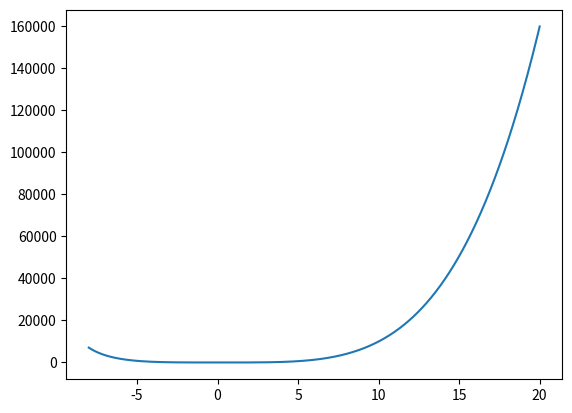

Write Python code to recreate this figure. (Note: this script raises an exception after producing the figure.)
#!/usr/bin/env python
# coding: utf-8

# In[5]:


from math import sqrt
from numpy import arange
from numpy.linalg import inv
from pylab import meshgrid,cm,imshow,contour,clabel,colorbar,axis,title,show,figure
import numpy as np
import math
from math import exp
import matplotlib.pyplot as plt
from random import choice
from mpl_toolkits.mplot3d import Axes3D
from matplotlib import cm
from matplotlib.ticker import LinearLocator, FormatStrFormatter
import matplotlib.pyplot as plt


np.random.seed(seed=10)


# In[6]:


# 1 -  variable

def funzione(x):
    return np.exp(-x)+x**4

def gradiente_f(x):
    return 4*x**3-np.exp(-x)

def hessian_f(x):
    return 12*x**2+np.exp(-x)

def backtracking(func, x, alpha_0, gradiente ): 
    r=(math.sqrt(5)+1)/2
    b=1/r
    alpha = alpha_0
    x_old = x
    x_new = x_old - alpha * gradiente
    while func(x_new)>func(x_old):
        alpha = b * alpha
        x_new = x_old - alpha * gradiente  
    
    return alpha

def plot(array, func):
    return plt.plot(array, func)


def newton_rap(func, alpha_0, x_0, tol=10**-6, max_iter=1000):
    x=x_0
    it = 0

    gradiente=gradiente_f(x)
    hessiano=hessian_f(x)
    while np.max(np.abs(gradiente)) > tol:
        it += 1
        p = - gradiente/hessiano
        x = x + backtracking(func, x, alpha_0, gradiente) * p
        f=func(x)
        gradiente=gradiente_f(x)
    print('tot iterazioni', it)
    return x



def backtracking(func, x, alpha_0, gradiente ): 
    r=(math.sqrt(5)+1)/2
    b=1/r
    alpha = alpha_0
    x_old = x
    x_new = x_old - alpha * gradiente_f(x_old)
    while func(x_new)>func(x_old):
        alpha = b * alpha
        x_new = x_old - alpha * gradiente_f(x_new)  
    
    return alpha



# In[7]:


x=np.linspace(-8,20, 1000)
plot(x, funzione(x))


# In[8]:


alpha=0.01
a=-1
out=newton_rap(funzione, alpha, a)
print(f'minimo della funzione:{np.round(out,6)}\nvalore della funzione nel minimo {np.round(funzione(out),6)}\nvalore della derivata nel minimo {np.round(gradiente_f(out),5)}\nvalore della derivata seconda nel minimo {np.round(hessian_f(out),6)}')


# In[ ]:


# 2 variables newton-raphson


# In[9]:


def funzione(array):
    return array[0]**2+array[0]*array[1]+3*array[1]**2
    
def dfdx(array):
    return 2*array[0]-array[1]

def dfdy(array):
    return -array[0]+6*array[1]


def gradiente_f(array):
    return np.array([dfdx(array), dfdy(array)])

def hessian_f(array):
    return np.array([[2,-1],[-1,6]])

def newton_rap(func, alpha_0, x_0, tol=10**-6, max_iter=1000):
    x=x_0
    it = 0
    gradiente = gradiente_f(x)
    hessiano=hessian_f(x)
    while max(np.abs(gradiente)) > tol and it < max_iter:
        gradiente = gradiente_f(x)
        inv_hess = inv(hessian_f(x))
        p = (-1)*np.dot(inv_hess, gradiente)
        x = x + backtracking(func, x, alpha_0, gradiente) * p
        it += 1
    print('tot iterazioni', it)
    return x


# In[10]:


x=np.linspace(-8,20, 1000)
y=np.linspace(-8,20, 1000)  


# In[11]:


X,Y = meshgrid(x, y) # grid of point
f = funzione([X, Y])

fig = plt.figure()
ax = fig.gca(projection='3d')
surf = ax.plot_surface(X, Y, f, rstride=1, cstride=1, 
                      cmap=cm.RdBu,linewidth=0, antialiased=False)

ax.zaxis.set_major_locator(LinearLocator(10))
ax.zaxis.set_major_formatter(FormatStrFormatter('%.02f'))

fig.colorbar(surf, shrink=0.5, aspect=5)

plt.show()


# In[12]:


alpha_0=0.1
a=np.array([1,2])

out=newton_rap(funzione, alpha_0, a)
print(f'''punto di minomo: {out}
valore della funzione nel minimo {funzione(out)}
valore della derivata nel minimo {gradiente_f(out)}
il valore dell'hessiano è:\n{hessian_f(out)}''')


# In[13]:


# Use of the Hessian into the backtracking 


# In[14]:


def backtracking_hess(func, x, alpha_0, gradiente ): 
    r=(math.sqrt(5)+1)/2
    b=1/r
    alpha = alpha_0
    x_old = x
    hessiano=hessian_f(x)
    inv_hess = inv(hessian_f(x))
    x_new = x_old - alpha * np.dot(inv_hess,gradiente_f(x_old))
    while func(x_new)>func(x_old):
        alpha = b * alpha
        x_new = x_old - alpha * np.dot(inv_hess,gradiente_f(x_new))
    
    return alpha

def newton_rap(func, alpha_0, x_0, tol=10**-6, max_iter=1000):
    x=x_0
    it = 0
    gradiente = gradiente_f(x)
    hessiano=hessian_f(x)
    while max(np.abs(gradiente)) > tol and it < max_iter:
        gradiente = gradiente_f(x)
        inv_hess = inv(hessian_f(x))
        p = (-1)*np.dot(inv_hess, gradiente)
        x = x + backtracking_hess(func, x, alpha_0, gradiente) * p
        it += 1
    print('tot iterazioni', it)
    return x


# In[15]:


alpha_0=0.1
a=np.array([1,2])

out=newton_rap(funzione, alpha_0, a)
print(f'''punto di minomo: {out}
valore della funzione nel minimo {funzione(out)}
valore della derivata nel minimo {gradiente_f(out)}
il valore dell'hessiano è:\n{hessian_f(out)}''')


# In[ ]:




